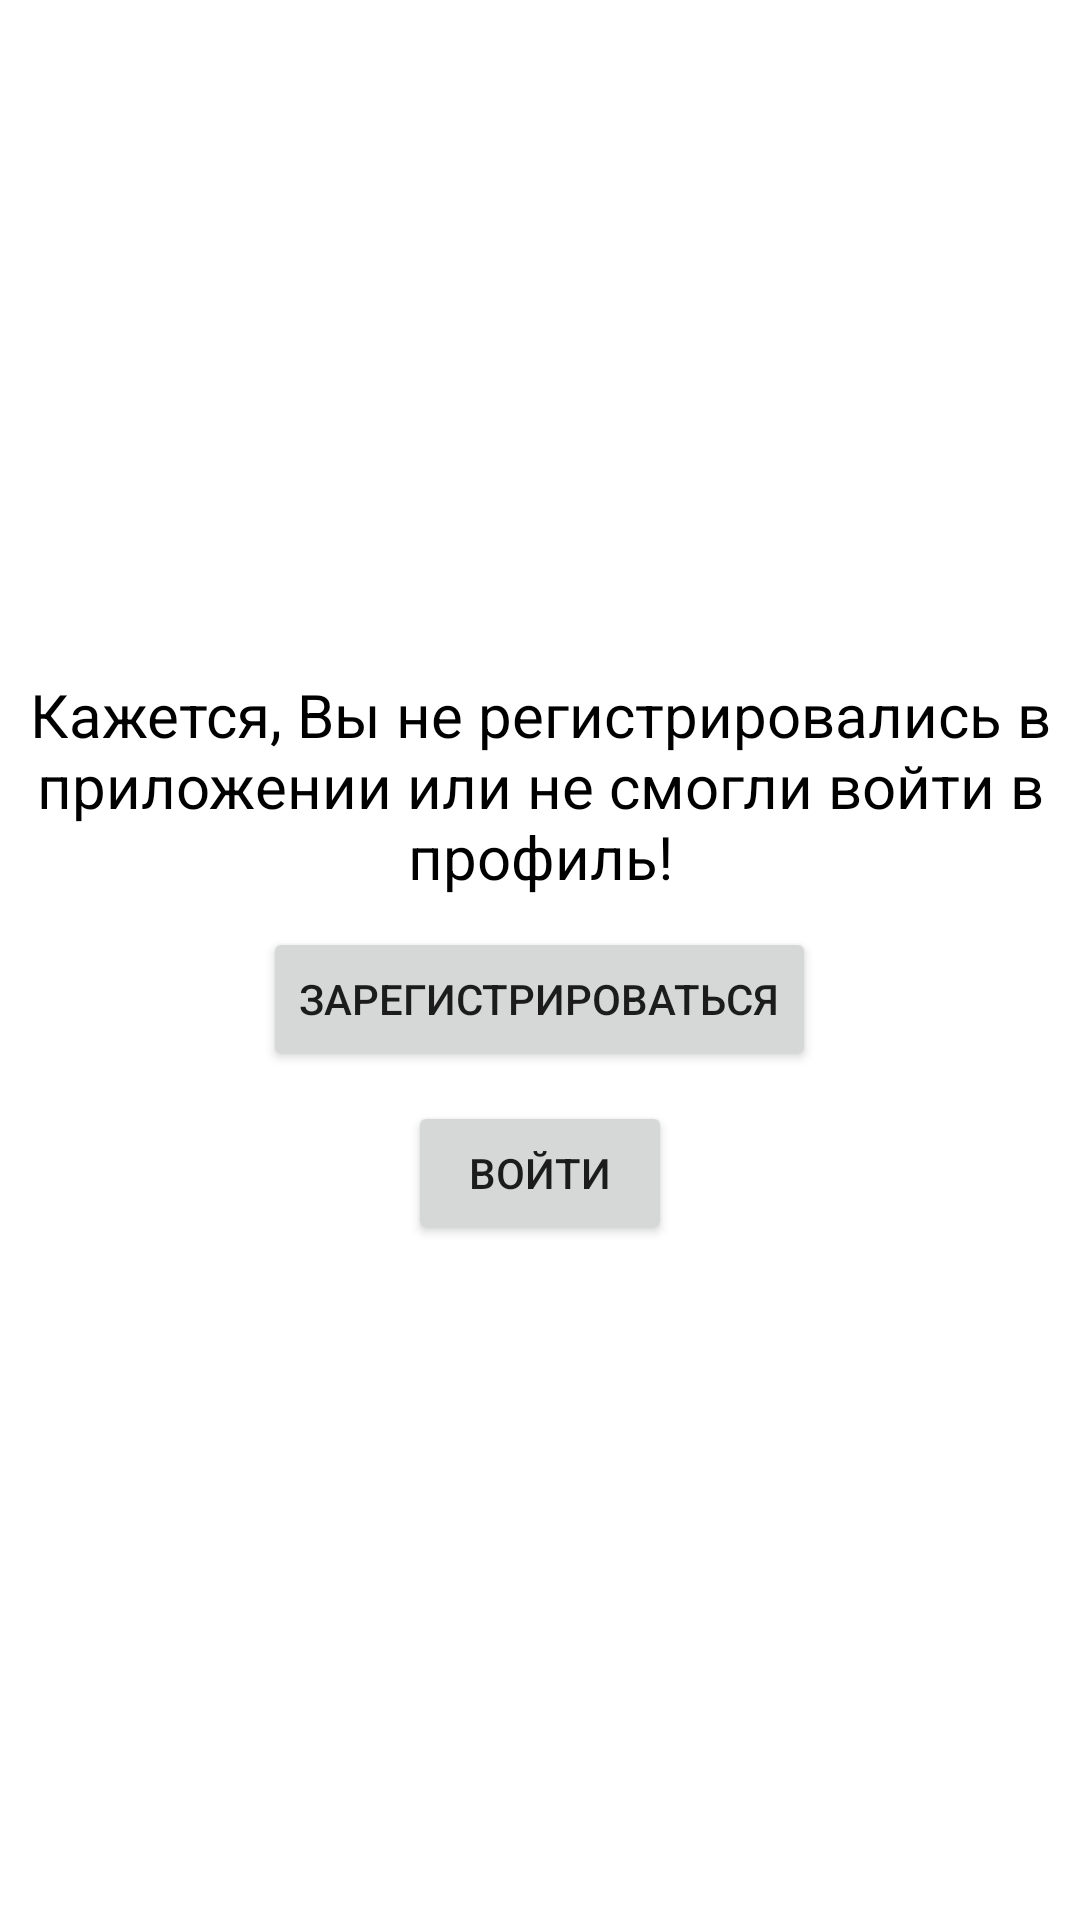

Produce the Android XML layout that renders to this screen, including the resource entries it uses.
<!-- AndroidManifest.xml: application theme Theme.ServerRegister -->
<!-- res/layout/activity_unsuccessful_aythentication.xml -->
<?xml version="1.0" encoding="utf-8"?>
<RelativeLayout xmlns:android="http://schemas.android.com/apk/res/android"
    xmlns:app="http://schemas.android.com/apk/res-auto"
    xmlns:tools="http://schemas.android.com/tools"
    android:layout_width="match_parent"
    android:layout_height="match_parent"
    tools:context=".UnsuccessfulAythenticationActivity">

    <RelativeLayout
        android:layout_width="match_parent"
        android:layout_height="wrap_content"
        android:layout_centerInParent="true">
        <TextView
            android:id="@+id/labelUnsuccessgulAyth"
            android:layout_width="wrap_content"
            android:layout_height="wrap_content"
            android:text="Кажется, Вы не регистрировались в приложении или не смогли войти в профиль!"
            android:textAlignment="center"
            android:textSize="20sp"
            android:textColor="@color/black" />
        <Button
            android:id="@+id/buttonSignUp"
            android:layout_below="@+id/labelUnsuccessgulAyth"
            android:layout_centerHorizontal="true"
            android:layout_marginVertical="10dp"
            android:text="Зарегистрироваться"
            android:layout_width="wrap_content"
            android:layout_height="wrap_content"/>
        <Button
            android:id="@+id/buttonSingIn"
            android:layout_below="@+id/buttonSignUp"
            android:layout_centerHorizontal="true"
            android:text="Войти"
            android:layout_width="wrap_content"
            android:layout_height="wrap_content">

        </Button>
    </RelativeLayout>

</RelativeLayout>
<!-- resources referenced by this layout -->
<resources>
  <color name="black">#FF000000</color>
  <style name="Theme.ServerRegister" parent="Theme.MaterialComponents.DayNight.DarkActionBar">
          
          <item name="colorPrimary">@color/purple_500</item>
          <item name="colorPrimaryVariant">@color/purple_700</item>
          <item name="colorOnPrimary">@color/white</item>
          
          <item name="colorSecondary">@color/teal_200</item>
          <item name="colorSecondaryVariant">@color/teal_700</item>
          <item name="colorOnSecondary">@color/black</item>
          
          <item name="android:statusBarColor" tools:targetApi="l">?attr/colorPrimaryVariant</item>
          
      </style>
  <color name="purple_500">#FF6200EE</color>
  <color name="purple_700">#FF3700B3</color>
  <color name="white">#FFFFFFFF</color>
  <color name="teal_200">#FF03DAC5</color>
  <color name="teal_700">#FF018786</color>
</resources>
